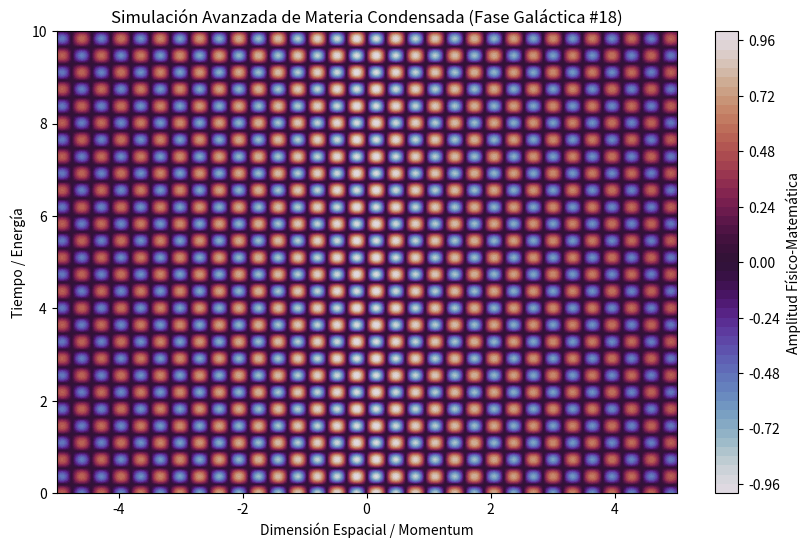

Recreate this plot in Python.
%matplotlib inline
# Simulación Galáctica: Materia Condensada - Variante 18
import numpy as np
import matplotlib.pyplot as plt

# Parámetros Físicos Aleatorios
param_1 = 9.916
param_2 = 8.622
param_3 = 0.13

t = np.linspace(0, 10, 500)
x = np.linspace(-5, 5, 500)
X, T = np.meshgrid(x, t)

# Ecuación Base (Avanzada)
Z = np.sin(X * param_1) * np.cos(T * param_2) * np.exp(-np.abs(X) * param_3)

plt.figure(figsize=(10, 6))
plt.contourf(X, T, Z, 50, cmap='twilight')
plt.colorbar(label='Amplitud Físico-Matemática')
plt.title(r'Simulación Avanzada de Materia Condensada (Fase Galáctica #18)')
plt.xlabel('Dimensión Espacial / Momentum')
plt.ylabel('Tiempo / Energía')
plt.show()
